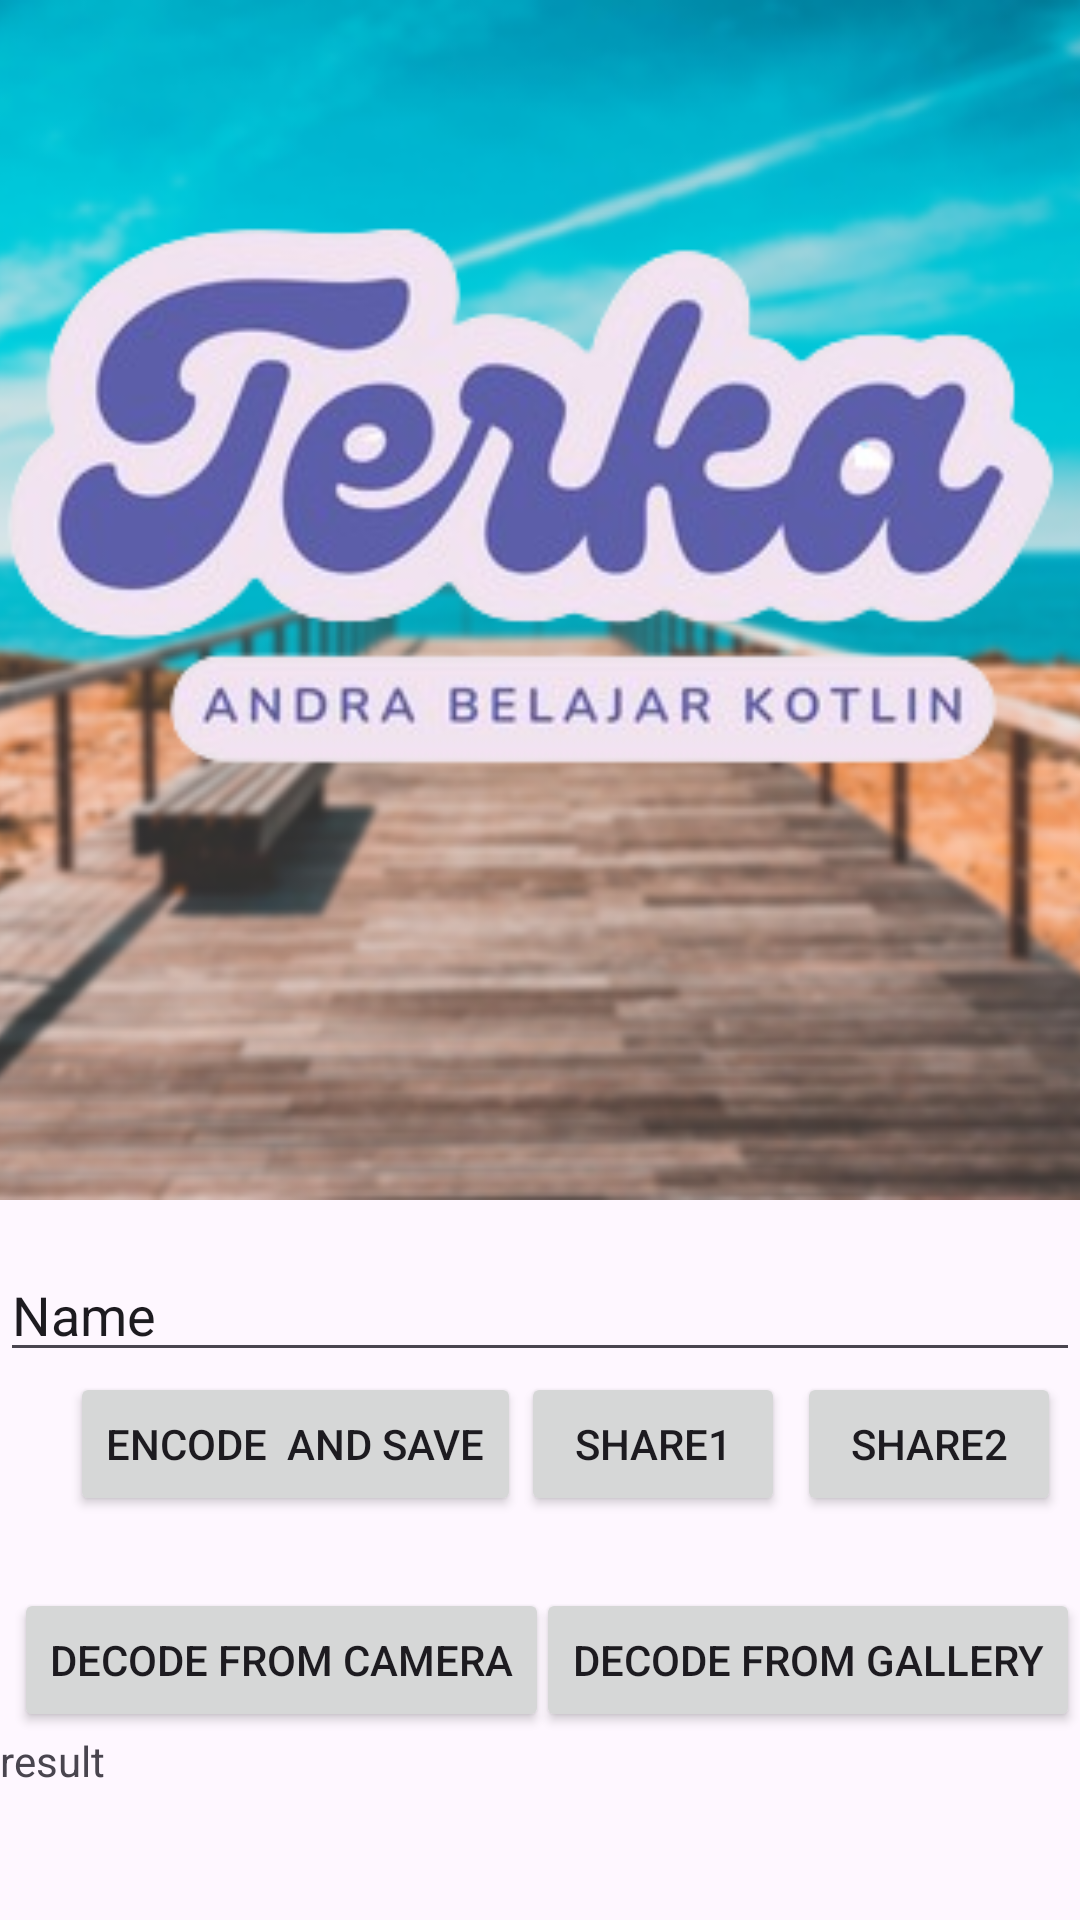

Produce the Android XML layout that renders to this screen, including the resource entries it uses.
<!-- AndroidManifest.xml: application theme Theme.TTS -->
<!-- res/layout/activity_test.xml -->
<?xml version="1.0" encoding="utf-8"?>
<androidx.constraintlayout.widget.ConstraintLayout xmlns:android="http://schemas.android.com/apk/res/android"
    xmlns:app="http://schemas.android.com/apk/res-auto"
    xmlns:tools="http://schemas.android.com/tools"
    android:layout_width="match_parent"
    android:layout_height="match_parent"
    tools:context=".ui.trial.TestActivity">

    <Button
        android:id="@+id/btnEncode"
        android:layout_width="wrap_content"
        android:layout_height="wrap_content"
        android:text="Encode  and Save"
        app:layout_constraintEnd_toEndOf="parent"
        app:layout_constraintHorizontal_bias="0.112"
        app:layout_constraintStart_toStartOf="parent"
        app:layout_constraintTop_toBottomOf="@+id/editInputContent" />

    <Button
        android:id="@+id/btnDecodeFromCamera"
        android:layout_width="wrap_content"
        android:layout_height="wrap_content"
        android:text="Decode from Camera"
        app:layout_constraintEnd_toEndOf="parent"
        app:layout_constraintHorizontal_bias="0.026"
        app:layout_constraintStart_toStartOf="parent"
        app:layout_constraintTop_toTopOf="@+id/btnDecodeGallery" />

    <ImageView
        android:id="@+id/imgCoder"
        android:layout_width="400dp"
        android:layout_height="400dp"
        app:layout_constraintEnd_toEndOf="parent"
        app:layout_constraintStart_toStartOf="parent"
        app:layout_constraintTop_toTopOf="parent"
        app:srcCompat="@drawable/terka_bg_img" />

    <EditText
        android:id="@+id/editInputContent"
        android:layout_width="0dp"
        android:layout_height="wrap_content"
        android:layout_marginTop="16dp"
        android:ems="10"
        android:inputType="text"
        android:text="Name"
        app:layout_constraintEnd_toEndOf="parent"
        app:layout_constraintStart_toStartOf="parent"
        app:layout_constraintTop_toBottomOf="@+id/imgCoder" />

    <TextView
        android:id="@+id/textResultContent"
        android:layout_width="0dp"
        android:layout_height="0dp"
        android:text="result"
        app:layout_constraintBottom_toBottomOf="parent"
        app:layout_constraintEnd_toEndOf="parent"
        app:layout_constraintStart_toStartOf="parent"
        app:layout_constraintTop_toBottomOf="@+id/btnDecodeFromCamera" />

    <Button
        android:id="@+id/btnDecodeGallery"
        android:layout_width="wrap_content"
        android:layout_height="wrap_content"
        android:layout_marginTop="24dp"
        android:text="Decode from Gallery"
        app:layout_constraintEnd_toEndOf="parent"
        app:layout_constraintTop_toBottomOf="@+id/btnEncode" />

    <Button
        android:id="@+id/btnShare1"
        android:layout_width="wrap_content"
        android:layout_height="wrap_content"
        android:text="share1"
        app:layout_constraintStart_toEndOf="@+id/btnEncode"
        app:layout_constraintTop_toTopOf="@+id/btnEncode" />

    <Button
        android:id="@+id/btnShare2"
        android:layout_width="wrap_content"
        android:layout_height="wrap_content"
        android:layout_marginStart="4dp"
        android:text="Share2"
        app:layout_constraintStart_toEndOf="@+id/btnShare1"
        app:layout_constraintTop_toTopOf="@+id/btnShare1" />
</androidx.constraintlayout.widget.ConstraintLayout>
<!-- resources referenced by this layout -->
<resources>
  <!-- drawable terka_bg_img: png bitmap (drawable, 177305 bytes) -->
  <style name="Theme.TTS" parent="Base.Theme.TTS">
  
          <item name="windowSplashScreenBackground">@color/material_dynamic_neutral_variant50</item>
  
          <item name="windowSplashScreenAnimationDuration">3000</item>
  
  
      </style>
  <style name="Base.Theme.TTS" parent="Theme.Material3.Light.NoActionBar">
          
          
      </style>
</resources>
